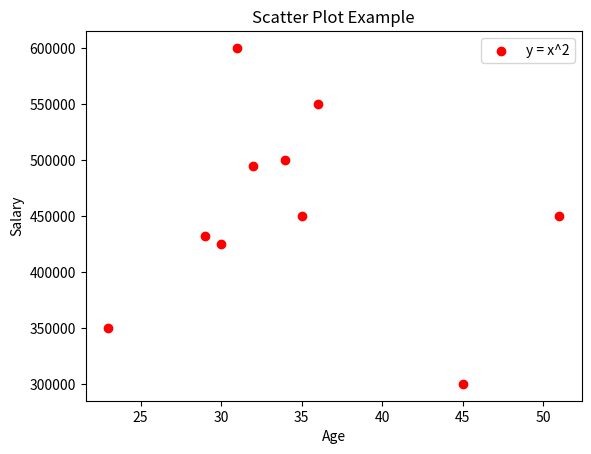

Reproduce this figure in Python.
import matplotlib.pyplot as plt
import numpy as np

age = [34, 35, 31, 36, 45, 23, 51, 29, 32, 30]
salary = [500000, 450000, 600000, 550000, 300000, 350000, 450000, 432500, 495000, 425000]

plt.scatter(age, salary, label="y = x^2", color='r')

plt.xlabel('Age')
plt.ylabel('Salary')
plt.title('Scatter Plot Example')

plt.legend()
plt.show()